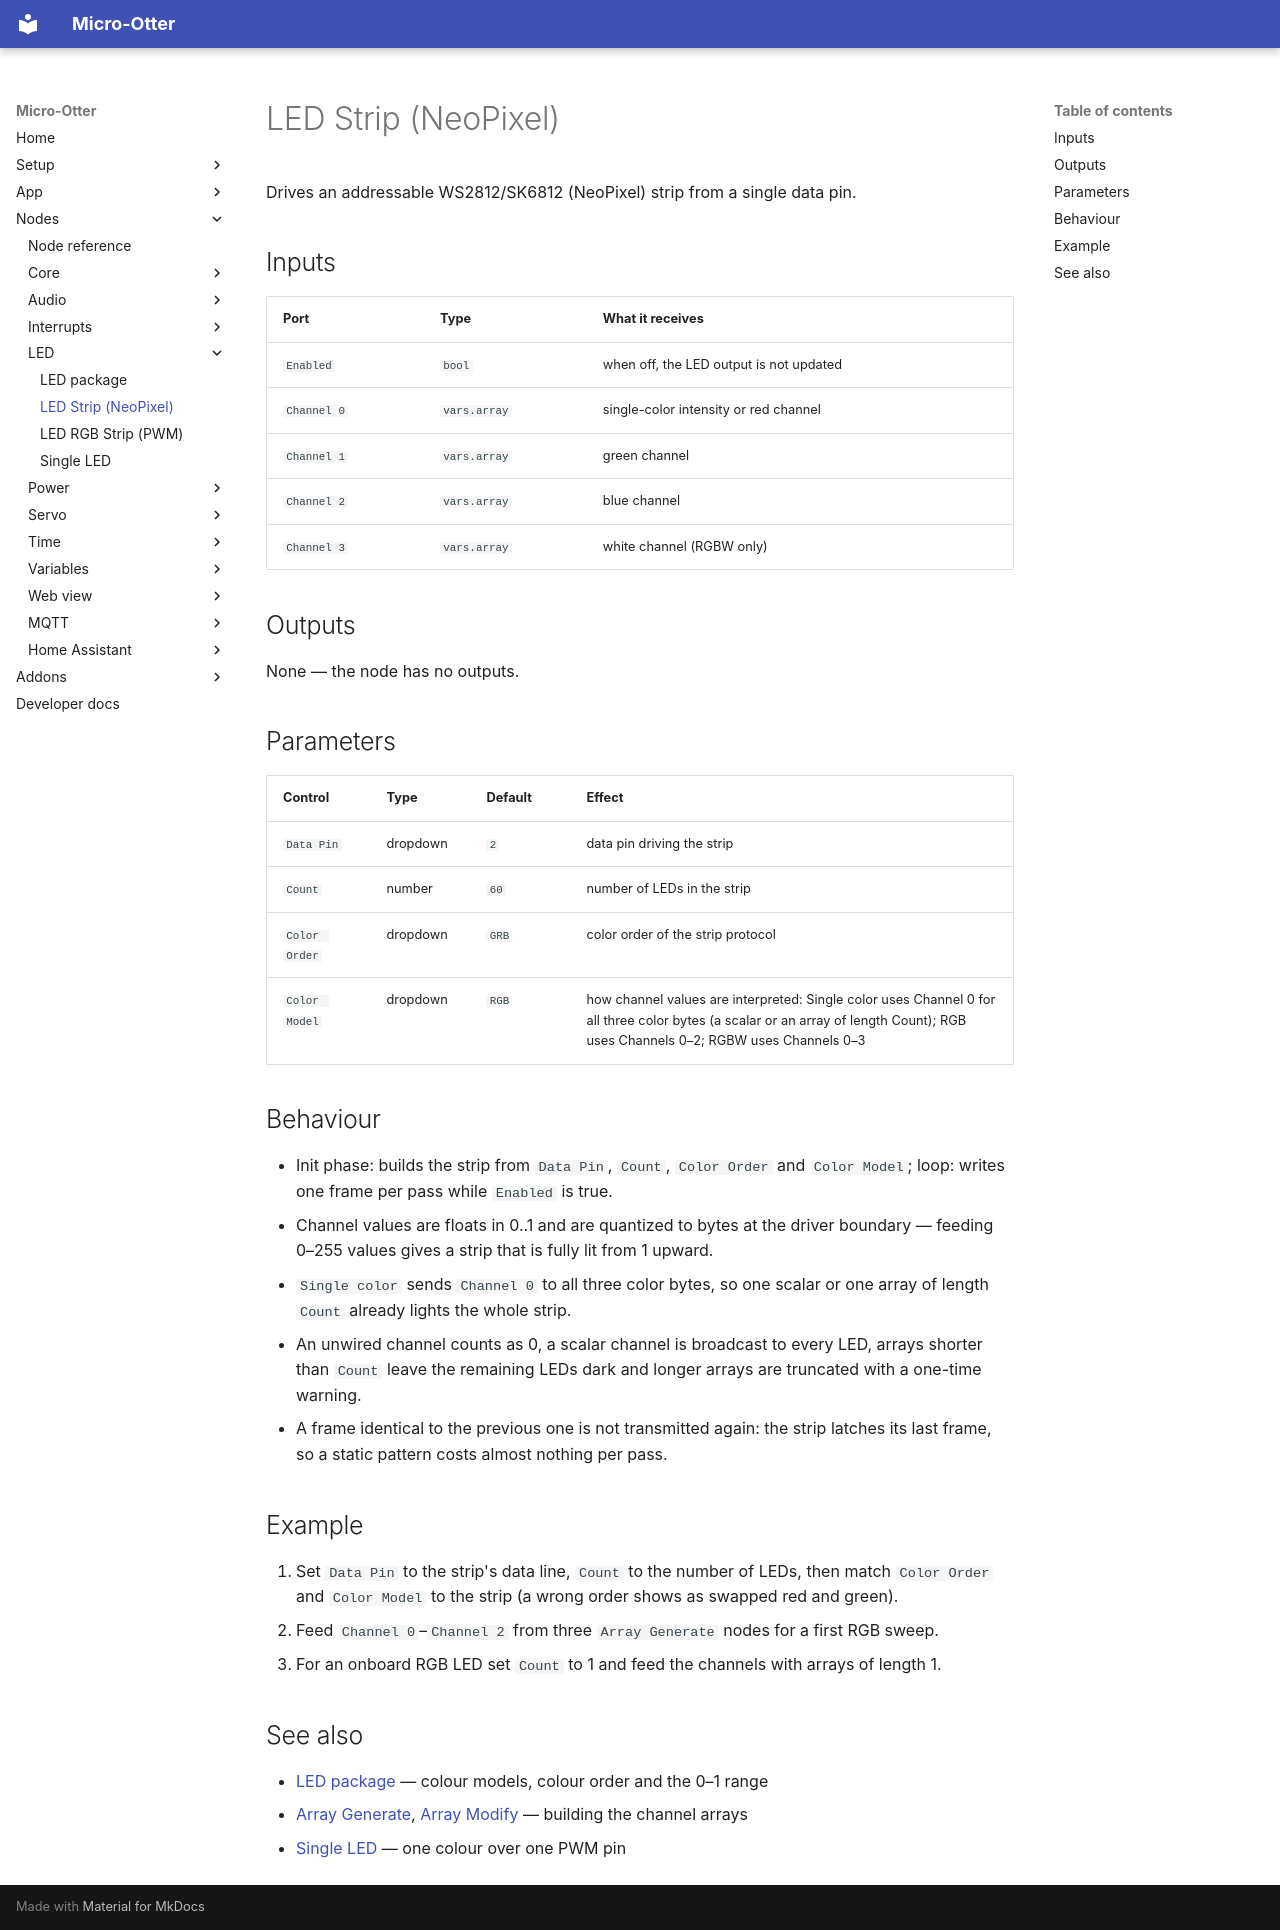

repository: dodeka12/micro-otter · page: nodes/led/led-neopixel-output/index.html · generator: mkdocs

# LED Strip (NeoPixel)

Drives an addressable WS2812/SK6812 (NeoPixel) strip from a single data pin.

## Inputs

| Port | Type | What it receives |
|---|---|---|
| `Enabled` | `bool` | when off, the LED output is not updated |
| `Channel 0` | `vars.array` | single-color intensity or red channel |
| `Channel 1` | `vars.array` | green channel |
| `Channel 2` | `vars.array` | blue channel |
| `Channel 3` | `vars.array` | white channel (RGBW only) |

## Outputs

None — the node has no outputs.

## Parameters

| Control | Type | Default | Effect |
|---|---|---|---|
| `Data Pin` | dropdown | `2` | data pin driving the strip |
| `Count` | number | `60` | number of LEDs in the strip |
| `Color Order` | dropdown | `GRB` | color order of the strip protocol |
| `Color Model` | dropdown | `RGB` | how channel values are interpreted: Single color uses Channel 0 for all three color bytes (a scalar or an array of length Count); RGB uses Channels 0–2; RGBW uses Channels 0–3 |

## Behaviour

- Init phase: builds the strip from `Data Pin`, `Count`, `Color Order` and `Color Model`; loop: writes
  one frame per pass while `Enabled` is true.
- Channel values are floats in 0..1 and are quantized to bytes at the driver boundary — feeding 0–255
  values gives a strip that is fully lit from 1 upward.
- `Single color` sends `Channel 0` to all three color bytes, so one scalar or one array of
  length `Count` already lights the whole strip.
- An unwired channel counts as 0, a scalar channel is broadcast to every LED, arrays shorter than
  `Count` leave the remaining LEDs dark and longer arrays are truncated with a one-time warning.
- A frame identical to the previous one is not transmitted again: the strip latches its last frame,
  so a static pattern costs almost nothing per pass.

## Example

1. Set `Data Pin` to the strip's data line, `Count` to the number of LEDs, then match `Color Order` and
   `Color Model` to the strip (a wrong order shows as swapped red and green).
2. Feed `Channel 0`–`Channel 2` from three `Array Generate` nodes for a first RGB sweep.
3. For an onboard RGB LED set `Count` to 1 and feed the channels with arrays of length 1.

## See also

- [LED package](index.md) — colour models, colour order and the 0–1 range
- [Array Generate](../vars/array-generate.md), [Array Modify](../vars/array-modify.md) — building the
  channel arrays
- [Single LED](led-single-output.md) — one colour over one PWM pin
